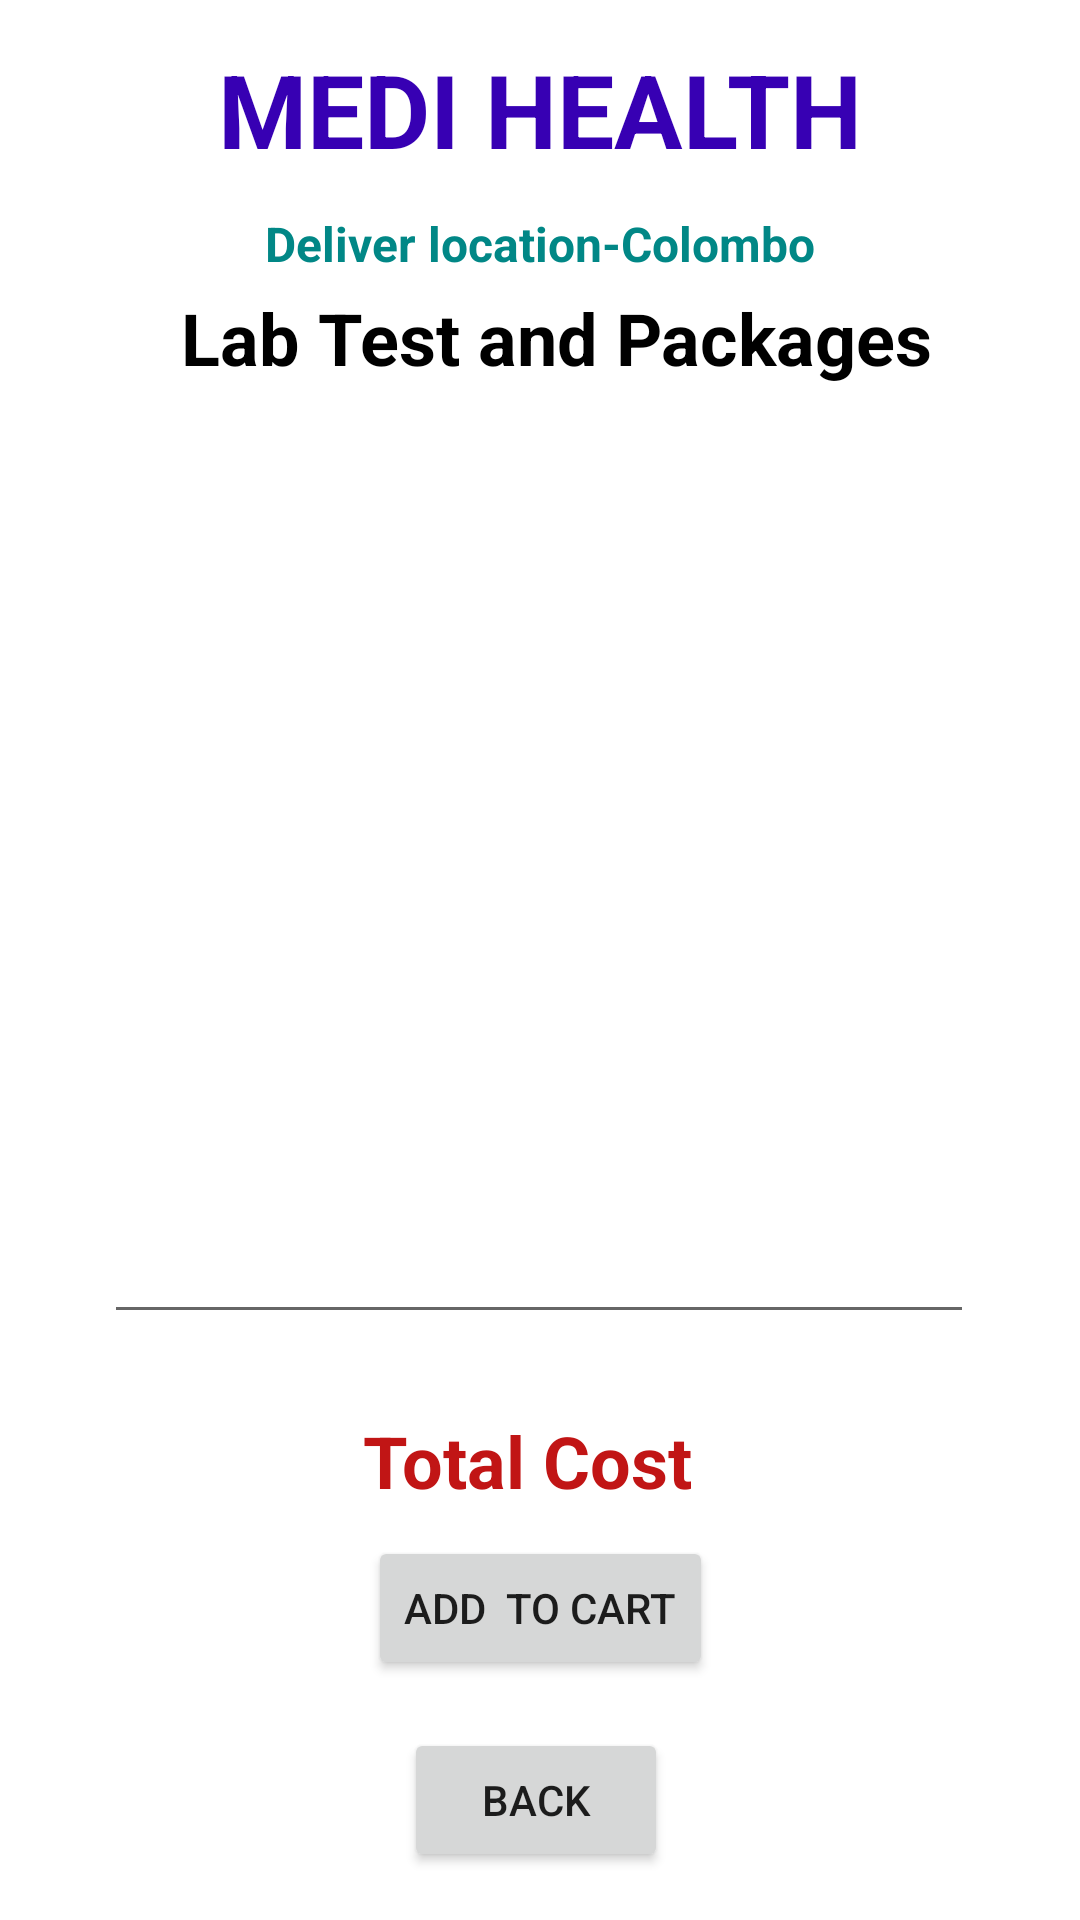

Write the Android layout XML for this screen, with the resource values it uses.
<!-- AndroidManifest.xml: application theme Theme.HEALTHCARE -->
<!-- res/layout/activity_buy_medicine_details.xml -->
<?xml version="1.0" encoding="utf-8"?>
<androidx.constraintlayout.widget.ConstraintLayout xmlns:android="http://schemas.android.com/apk/res/android"
    xmlns:app="http://schemas.android.com/apk/res-auto"
    xmlns:tools="http://schemas.android.com/tools"
    android:layout_width="match_parent"
    android:layout_height="match_parent"
    android:background="@drawable/two"
    tools:context=".BuyMedicineDetailsActivity">

    <TextView
        android:id="@+id/textViewBMDTitle"
        android:layout_width="wrap_content"
        android:layout_height="wrap_content"
        android:layout_centerHorizontal="true"
        android:text="Lab Test and Packages"
        android:textColor="@color/black"
        android:textSize="24sp"
        android:textStyle="bold"
        app:layout_constraintBottom_toBottomOf="parent"
        app:layout_constraintEnd_toEndOf="parent"
        app:layout_constraintHorizontal_bias="0.553"
        app:layout_constraintStart_toStartOf="parent"
        app:layout_constraintTop_toBottomOf="@+id/textViewDDName"
        app:layout_constraintVertical_bias="0.068" />

    <TextView
        android:id="@+id/textViewDDName"
        android:layout_width="wrap_content"
        android:layout_height="wrap_content"
        android:text="MEDI HEALTH"
        android:textColor="@color/purple_700"
        android:textSize="34sp"
        android:textStyle="bold"
        app:layout_constraintBottom_toBottomOf="parent"
        app:layout_constraintEnd_toEndOf="parent"
        app:layout_constraintStart_toStartOf="parent"
        app:layout_constraintTop_toTopOf="parent"
        app:layout_constraintVertical_bias="0.023" />


    <EditText
        android:id="@+id/editTextTextBMDMultiline"
        android:layout_width="290dp"
        android:layout_height="300dp"
        android:layout_marginStart="16dp"
        android:layout_marginTop="16dp"
        android:layout_marginEnd="16dp"
        android:layout_marginBottom="200dp"
        android:inputType="textMultiLine"
        android:text=""
        android:textColor="@color/brown"
        app:barrierMargin="10dp"
        app:layout_constraintBottom_toBottomOf="parent"
        app:layout_constraintEnd_toEndOf="parent"
        app:layout_constraintHorizontal_bias="0.494"
        app:layout_constraintStart_toStartOf="parent"
        app:layout_constraintTop_toBottomOf="@+id/textViewBMDTitle"
        app:layout_constraintVertical_bias="0.0" />

    <Button
        android:id="@+id/buttonBMDBack"
        android:layout_width="wrap_content"
        android:layout_height="wrap_content"
        android:layout_marginBottom="16dp"
        android:text="Back"
        app:layout_constraintBottom_toBottomOf="parent"
        app:layout_constraintEnd_toEndOf="parent"
        app:layout_constraintHorizontal_bias="0.495"
        app:layout_constraintStart_toStartOf="parent" />

    <Button
        android:id="@+id/buttonBMDAddToCart"
        android:layout_width="wrap_content"
        android:layout_height="wrap_content"
        android:layout_marginBottom="80dp"
        android:text="Add  to cart"
        app:layout_constraintBottom_toBottomOf="parent"
        app:layout_constraintEnd_toEndOf="parent"
        app:layout_constraintStart_toStartOf="parent" />

    <TextView
        android:id="@+id/textView"
        android:layout_width="wrap_content"
        android:layout_height="wrap_content"
        android:layout_centerHorizontal="true"
        android:text="Deliver location-Colombo"
        android:textColor="@color/teal_700"
        android:textSize="16sp"
        android:textStyle="bold"
        app:layout_constraintBottom_toBottomOf="parent"
        app:layout_constraintEnd_toEndOf="parent"
        app:layout_constraintStart_toStartOf="parent"
        app:layout_constraintTop_toBottomOf="@+id/textViewDDName"
        app:layout_constraintVertical_bias="0.02" />

    <TextView
        android:id="@+id/textViewBMCartTotalCost"
        android:layout_width="wrap_content"
        android:layout_height="wrap_content"
        android:layout_marginTop="26dp"
        android:text="Total Cost"
        android:textColor="@color/colorRed"
        android:textStyle="bold"
        android:textSize="24sp"
        app:layout_constraintEnd_toEndOf="parent"
        app:layout_constraintHorizontal_bias="0.484"
        app:layout_constraintStart_toStartOf="parent"
        app:layout_constraintTop_toBottomOf="@+id/editTextTextBMDMultiline" />

</androidx.constraintlayout.widget.ConstraintLayout>
<!-- resources referenced by this layout -->
<resources>
  <color name="black">#000000</color>
  <color name="brown">#AA6B4F</color>
  <color name="colorRed">#c11515</color>
  <color name="purple_700">#FF3700B3</color>
  <color name="teal_700">#FF018786</color>
  <style name="Theme.HEALTHCARE" parent="Theme.MaterialComponents.DayNight.NoActionBar">
          
          <item name="colorPrimary">@color/purple_500</item>
          <item name="colorPrimaryVariant">@color/purple_700</item>
          <item name="colorOnPrimary">@color/white</item>
          
          <item name="colorSecondary">@color/teal_200</item>
          <item name="colorSecondaryVariant">@color/teal_700</item>
          <item name="colorOnSecondary">@color/black</item>
          
          <item name="android:statusBarColor">?attr/colorPrimaryVariant</item>
          
      </style>
  <color name="purple_500">#FF6200EE</color>
  <color name="white">#FFFFFF</color>
  <color name="teal_200">#FF03DAC5</color>
</resources>
